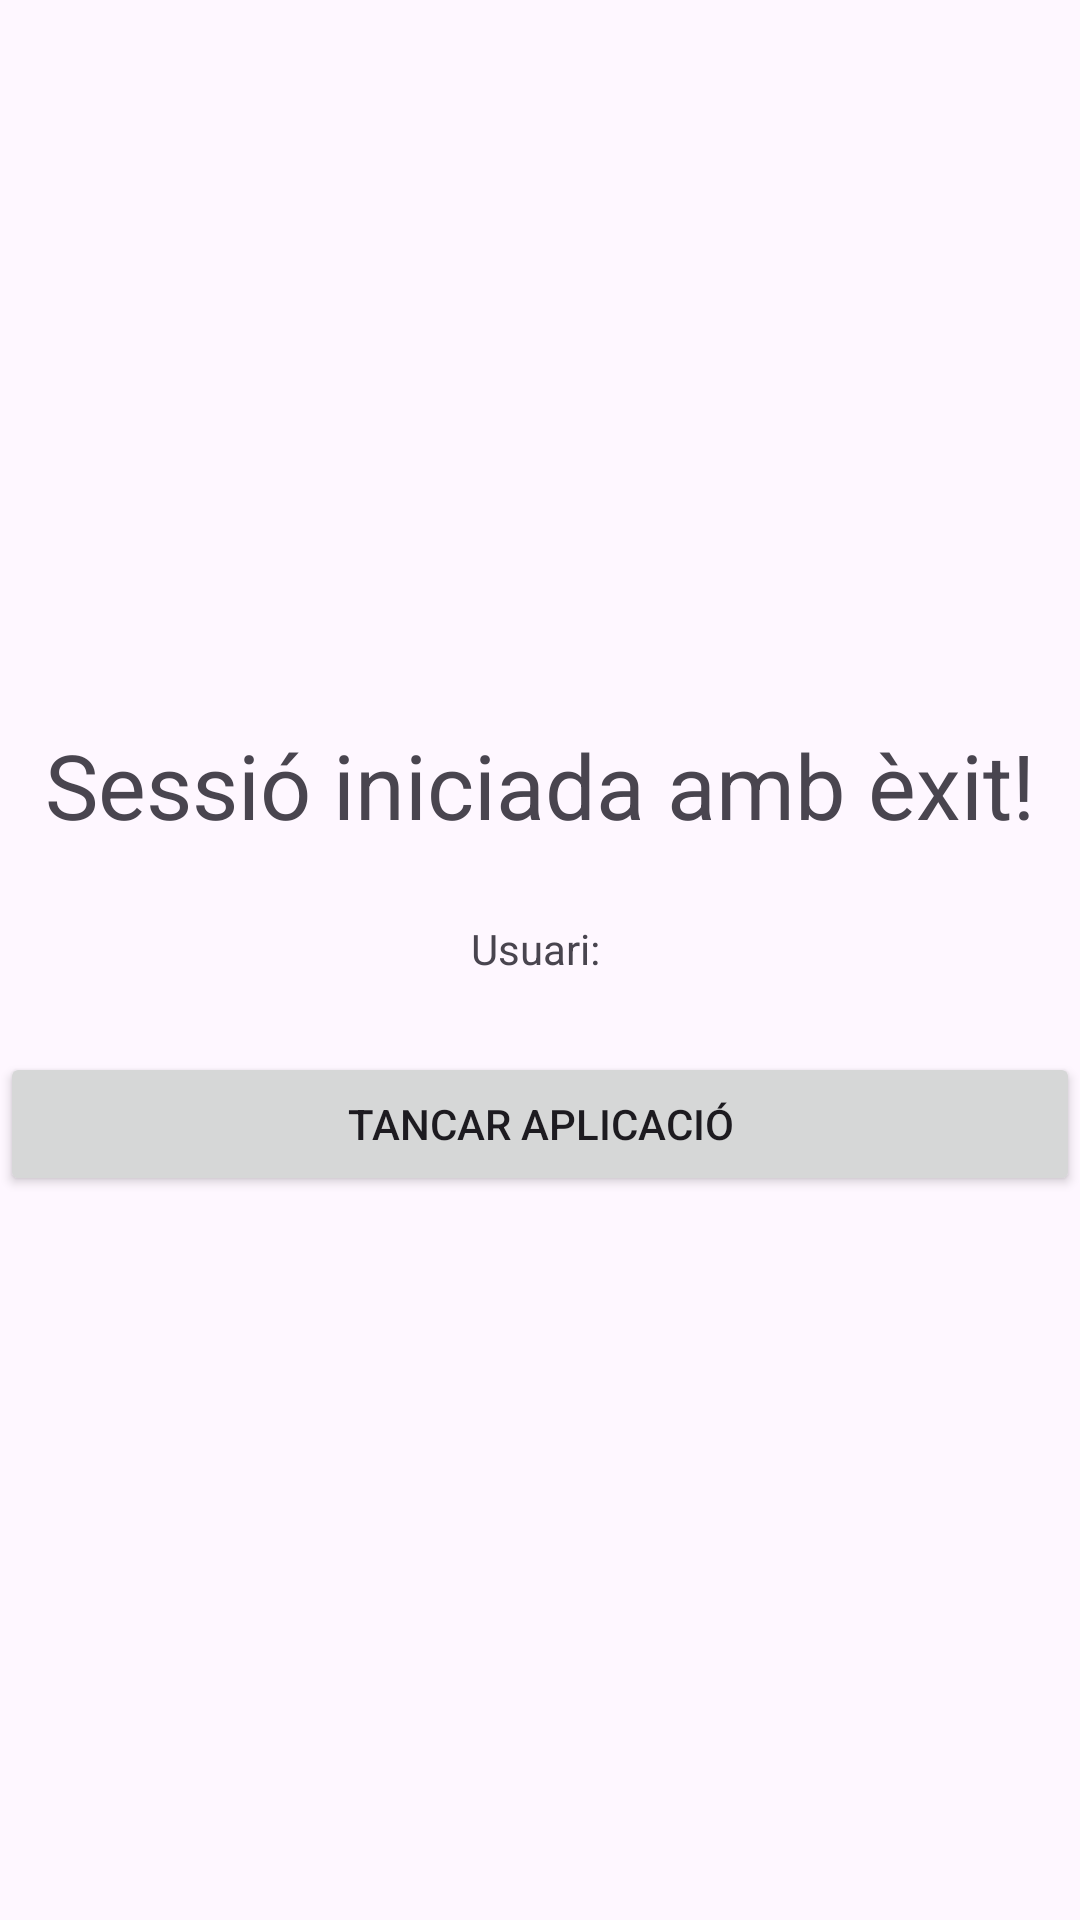

Layout XML and referenced resources for this Android screen:
<!-- AndroidManifest.xml: application theme Theme.ProjecteLogger -->
<!-- res/layout/login_vista.xml -->
<?xml version="1.0" encoding="utf-8"?>
<LinearLayout
    xmlns:android="http://schemas.android.com/apk/res/android"
    android:layout_width="match_parent"
    android:layout_height="match_parent"
    android:orientation="vertical"
    android:id="@+id/loginMain"
    android:gravity="center">

    <LinearLayout
        android:layout_width="match_parent"
        android:layout_height="wrap_content"
        android:gravity="center"
        android:text=""
        android:orientation="vertical"
        >

        <TextView
            android:layout_width="match_parent"
            android:layout_height="wrap_content"
            android:gravity="center"
            android:text="Sessió iniciada amb èxit!"
            android:textSize="30dp"
            android:id="@+id/tvBenvinguda"
            android:layout_marginBottom="25dp"
            />

        <TextView
            android:layout_width="match_parent"
            android:layout_height="wrap_content"
            android:gravity="center"
            android:text="Usuari: "
            android:id="@+id/tvUsuari"
            />


        <Button
            android:layout_width="match_parent"
            android:layout_height="wrap_content"
            android:layout_marginTop="25dp"
            android:gravity="center"
            android:id="@+id/btnAcabar"
            android:text="Tancar aplicació"
            />


    </LinearLayout>

</LinearLayout>
<!-- resources referenced by this layout -->
<resources>
  <style name="Theme.ProjecteLogger" parent="Base.Theme.ProjecteLogger" />
  <style name="Base.Theme.ProjecteLogger" parent="Theme.Material3.DayNight.NoActionBar">
          
          
      </style>
</resources>
